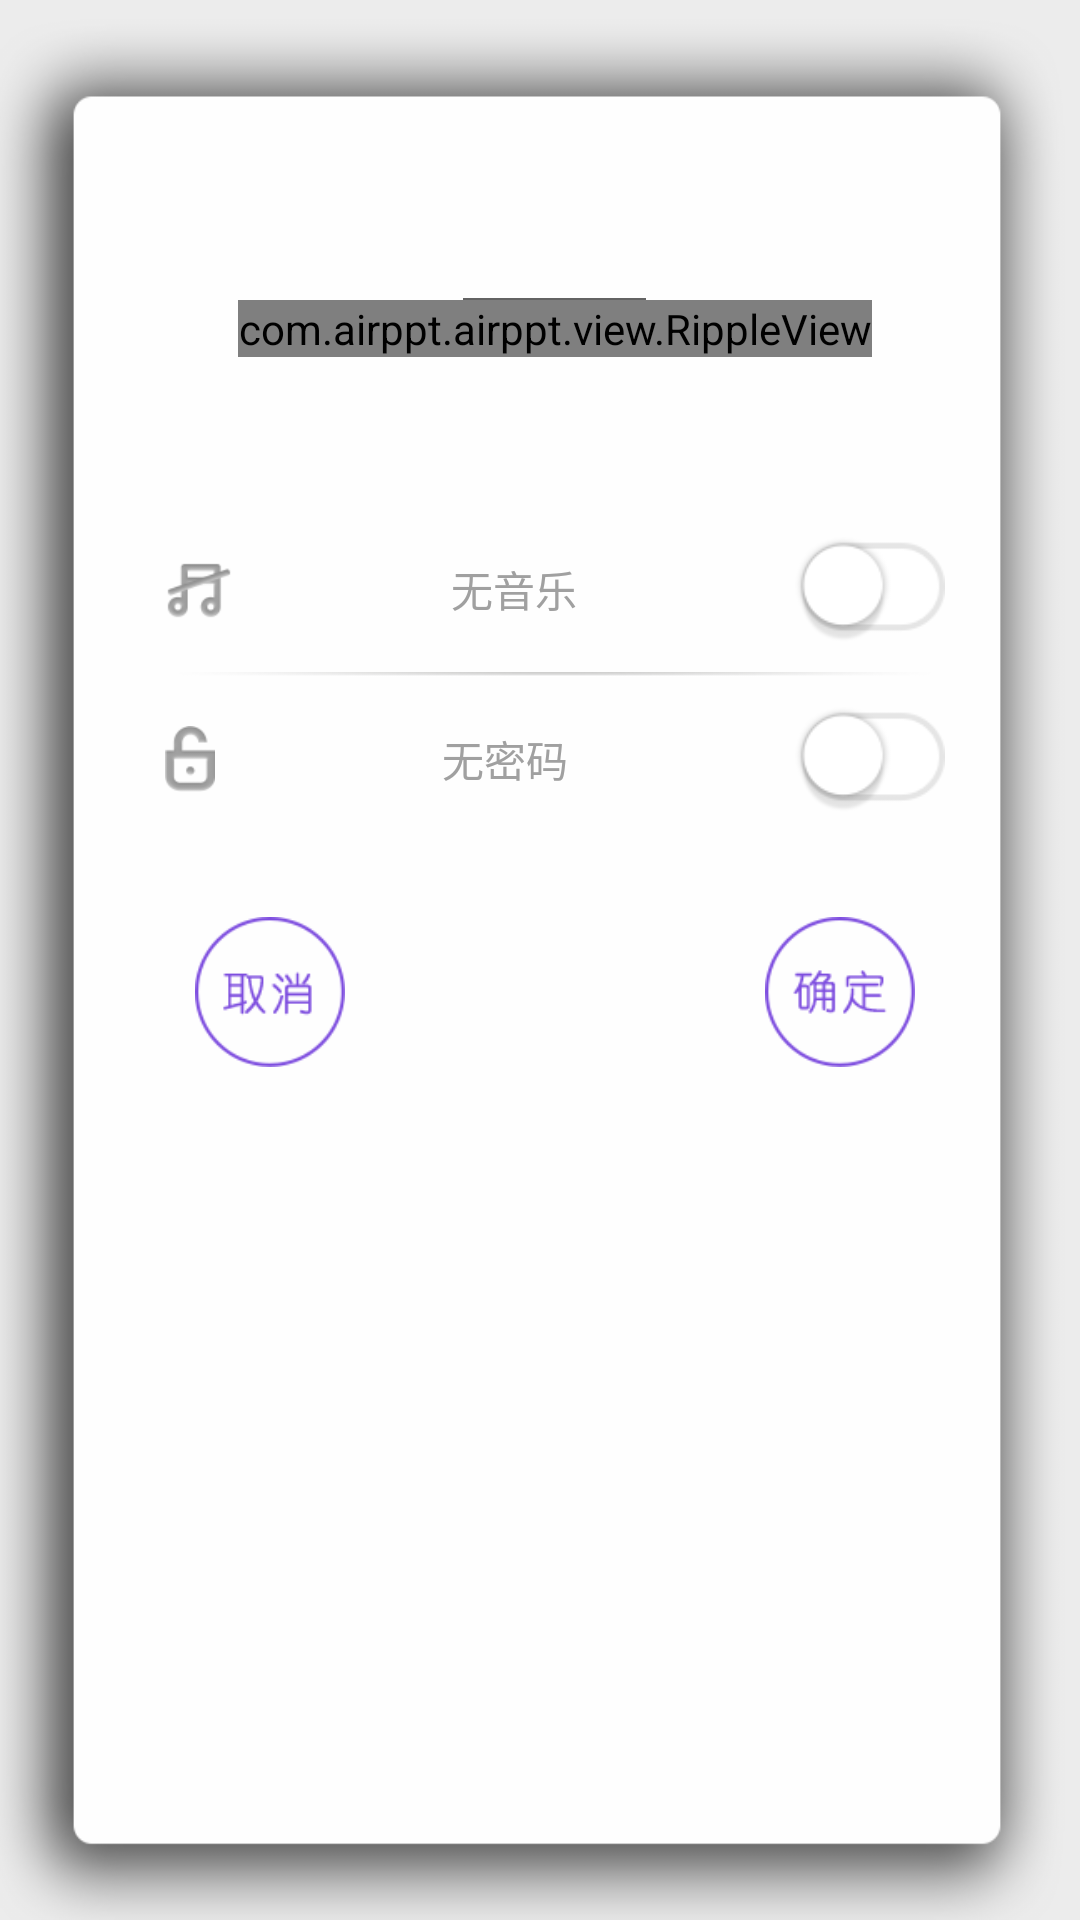

Reconstruct the res/layout file that produces this screen, plus the resources it refers to.
<!-- AndroidManifest.xml: application theme AppTheme -->
<!-- res/layout/pop_tempedit_set_lay.xml -->
<?xml version="1.0" encoding="utf-8"?>
<LinearLayout xmlns:android="http://schemas.android.com/apk/res/android"
    android:layout_width="wrap_content"
    android:layout_height="wrap_content"
    android:background="@mipmap/edit_set_bg"
    android:orientation="vertical"
    android:paddingBottom="30dp"
    android:paddingLeft="50dp"
    android:paddingRight="40dp"
    android:paddingTop="50dp">

    <EditText
        android:id="@+id/edit_set_title"
        android:layout_width="match_parent"
        android:layout_height="wrap_content"
        android:layout_gravity="center_horizontal"
        android:singleLine="true"
        android:layout_marginTop="10dp"
        android:background="@android:color/transparent"
        android:gravity="center"
        android:textColor="#a0a0a0"
        android:textColorHint="#a0a0a0"
        android:textCursorDrawable="@null"
        android:textSize="22dp" />

    <ImageView
        android:layout_width="wrap_content"
        android:layout_height="wrap_content"
        android:layout_gravity="center_horizontal"
        android:layout_marginTop="10dp"
        android:background="@mipmap/pop_tempedit_line" />

    <com.airppt.airppt.view.RippleView
        android:layout_width="wrap_content"
        android:layout_height="wrap_content"
        android:layout_marginBottom="50dp"
        android:layout_gravity="center_horizontal">

        <ImageView
            android:id="@+id/edit_set_cover"
            android:layout_width="120dp"
            android:layout_height="120dp"
            android:layout_gravity="center_horizontal"
            android:layout_marginTop="40dp"
            android:background="@mipmap/edit_cover" />
    </com.airppt.airppt.view.RippleView>

    <RelativeLayout
        android:layout_width="match_parent"
        android:layout_height="50dp"
        android:visibility="gone"
        android:id="@+id/music_cover_lay">

        <TextView
            android:layout_width="match_parent"
            android:layout_height="wrap_content"
            android:layout_centerInParent="true"
            android:layout_marginLeft="10dp"
            android:layout_marginRight="10dp"
            android:layout_toLeftOf="@+id/edit_set_music_cover_btn"
            android:gravity="center"
            android:singleLine="true"
            android:text="@string/share_by_music_modle"
            android:textColor="#a0a0a0" />

        <Button
            android:id="@+id/edit_set_music_cover_btn"
            android:layout_width="50dp"
            android:layout_height="35dp"
            android:layout_alignParentRight="true"
            android:layout_centerVertical="true"
            android:background="@mipmap/edit_set_nouse" />
        <ImageView
            android:layout_width="fill_parent"
            android:layout_height="wrap_content"
            android:layout_gravity="center_horizontal"
            android:layout_alignParentBottom="true"
            android:background="@mipmap/edit_set_divider" />
    </RelativeLayout>

    <RelativeLayout
        android:layout_width="match_parent"
        android:layout_height="wrap_content"
        android:layout_marginTop="5dp"
        android:padding="5dp">

        <ImageView
            android:id="@+id/edit_set_music_img"
            android:layout_width="wrap_content"
            android:layout_height="wrap_content"
            android:layout_centerVertical="true"
            android:background="@mipmap/edit_set_nosong" />

        <TextView
            android:id="@+id/edit_set_music_name"
            android:layout_width="match_parent"
            android:layout_height="wrap_content"
            android:layout_centerInParent="true"
            android:layout_marginLeft="10dp"
            android:layout_marginRight="10dp"
            android:layout_toLeftOf="@+id/edit_set_music_btn"
            android:layout_toRightOf="@+id/edit_set_music_img"
            android:gravity="center"
            android:singleLine="true"
            android:text="@string/no_music"
            android:textColor="#a0a0a0" />

        <Button
            android:id="@+id/edit_set_music_btn"
            android:layout_width="50dp"
            android:layout_height="35dp"
            android:layout_alignParentRight="true"
            android:layout_centerVertical="true"
            android:background="@mipmap/edit_set_nouse" />
    </RelativeLayout>

    <ImageView
        android:layout_width="wrap_content"
        android:layout_height="wrap_content"
        android:layout_gravity="center_horizontal"
        android:layout_marginTop="5dp"
        android:background="@mipmap/edit_set_divider" />

    <RelativeLayout
        android:layout_width="match_parent"
        android:layout_height="wrap_content"
        android:layout_marginTop="5dp"
        android:padding="5dp">

        <ImageView
            android:id="@+id/edit_set_password_img"
            android:layout_width="wrap_content"
            android:layout_height="wrap_content"
            android:layout_centerVertical="true"
            android:background="@mipmap/edit_set_nolock" />

        <EditText
            android:id="@+id/edit_set_password_text"
            android:layout_width="match_parent"
            android:layout_height="wrap_content"
            android:layout_centerInParent="true"
            android:layout_marginLeft="10dp"
            android:layout_marginRight="10dp"
            android:layout_toLeftOf="@+id/edit_set_password_btn"
            android:layout_toRightOf="@+id/edit_set_password_img"
            android:background="@mipmap/edit_set_edittext_bg"
            android:singleLine="true"
            android:gravity="center"
            android:padding="5dp"
            android:textColorHint="@color/hint"
            android:textColor="#a0a0a0"
            android:visibility="gone" />

        <TextView
            android:id="@+id/edit_set_nopassword_text"
            android:layout_width="match_parent"
            android:layout_height="wrap_content"
            android:layout_centerInParent="true"
            android:layout_marginLeft="10dp"
            android:layout_marginRight="10dp"
            android:layout_toLeftOf="@+id/edit_set_password_btn"
            android:layout_toRightOf="@+id/edit_set_password_img"
            android:gravity="center"
            android:singleLine="true"
            android:text="@string/no_password"
            android:textColor="#a0a0a0" />

        <Button
            android:id="@+id/edit_set_password_btn"
            android:layout_width="50dp"
            android:layout_height="35dp"
            android:layout_alignParentRight="true"
            android:layout_centerVertical="true"
            android:background="@mipmap/edit_set_nouse" />
    </RelativeLayout>


    <RelativeLayout
        android:layout_width="match_parent"
        android:layout_height="match_parent"
        android:layout_marginTop="30dp">

        <Button
            android:id="@+id/edit_set_cancel"
            android:layout_width="50dp"
            android:layout_height="50dp"
            android:layout_marginLeft="15dp"
            android:background="@drawable/edit_set_cancel_btn" />

        <Button
            android:id="@+id/edit_set_ok"
            android:layout_width="50dp"
            android:layout_height="50dp"
            android:layout_alignParentRight="true"
            android:layout_marginRight="15dp"
            android:background="@drawable/edit_set_ok_btn" />
    </RelativeLayout>
</LinearLayout>
<!-- resources referenced by this layout -->
<resources>
  <color name="hint">#B8B8B8</color>
  <!-- drawable edit_set_cancel_btn (drawable) -->
  <?xml version="1.0" encoding="utf-8"?>
  <selector xmlns:android="http://schemas.android.com/apk/res/android">
      <item android:drawable="@mipmap/edit_set_cancel" android:state_pressed="false"/>
      <item android:drawable="@mipmap/edit_set_canceled" android:state_pressed="true"/>
  </selector>
  <!-- drawable edit_set_ok_btn (drawable) -->
  <?xml version="1.0" encoding="utf-8"?>
  <selector xmlns:android="http://schemas.android.com/apk/res/android">
      <item android:drawable="@mipmap/edit_set_ok" android:state_pressed="false"/>
      <item android:drawable="@mipmap/edit_set_oked" android:state_pressed="true"/>
  </selector>
  <!-- mipmap edit_cover: png bitmap (mipmap-xhdpi, 11911 bytes) -->
  <!-- mipmap edit_set_bg: png bitmap (mipmap-xhdpi, 13470 bytes) -->
  <!-- mipmap edit_set_divider: png bitmap (mipmap-xhdpi, 1163 bytes) -->
  <!-- mipmap edit_set_edittext_bg: png bitmap (mipmap-xhdpi, 2180 bytes) -->
  <!-- mipmap edit_set_nolock: png bitmap (mipmap-xhdpi, 2392 bytes) -->
  <!-- mipmap edit_set_nosong: png bitmap (mipmap-xhdpi, 2583 bytes) -->
  <!-- mipmap edit_set_nouse: png bitmap (mipmap-xhdpi, 3226 bytes) -->
  <!-- mipmap pop_tempedit_line: png bitmap (mipmap-xhdpi, 1005 bytes) -->
  <string name="no_music">无音乐</string>
  <string name="no_password">无密码</string>
  <string name="share_by_music_modle">启用音乐分享</string>
  <style name="AppTheme" parent="Theme.AppCompat.NoActionBar">
          
          <item name="android:windowBackground">@color/theme_window_background</item>
          <item name="android:windowAnimationStyle">@style/windowsAnimation</item>
      </style>
  <color name="theme_window_background">#ECECEC</color>
  <style name="windowsAnimation" parent="@android:style/Animation.Activity">
  
  
          <item name="android:activityOpenEnterAnimation">@anim/left_in</item>
          <item name="android:activityOpenExitAnimation">@anim/left_out</item>
      </style>
</resources>
